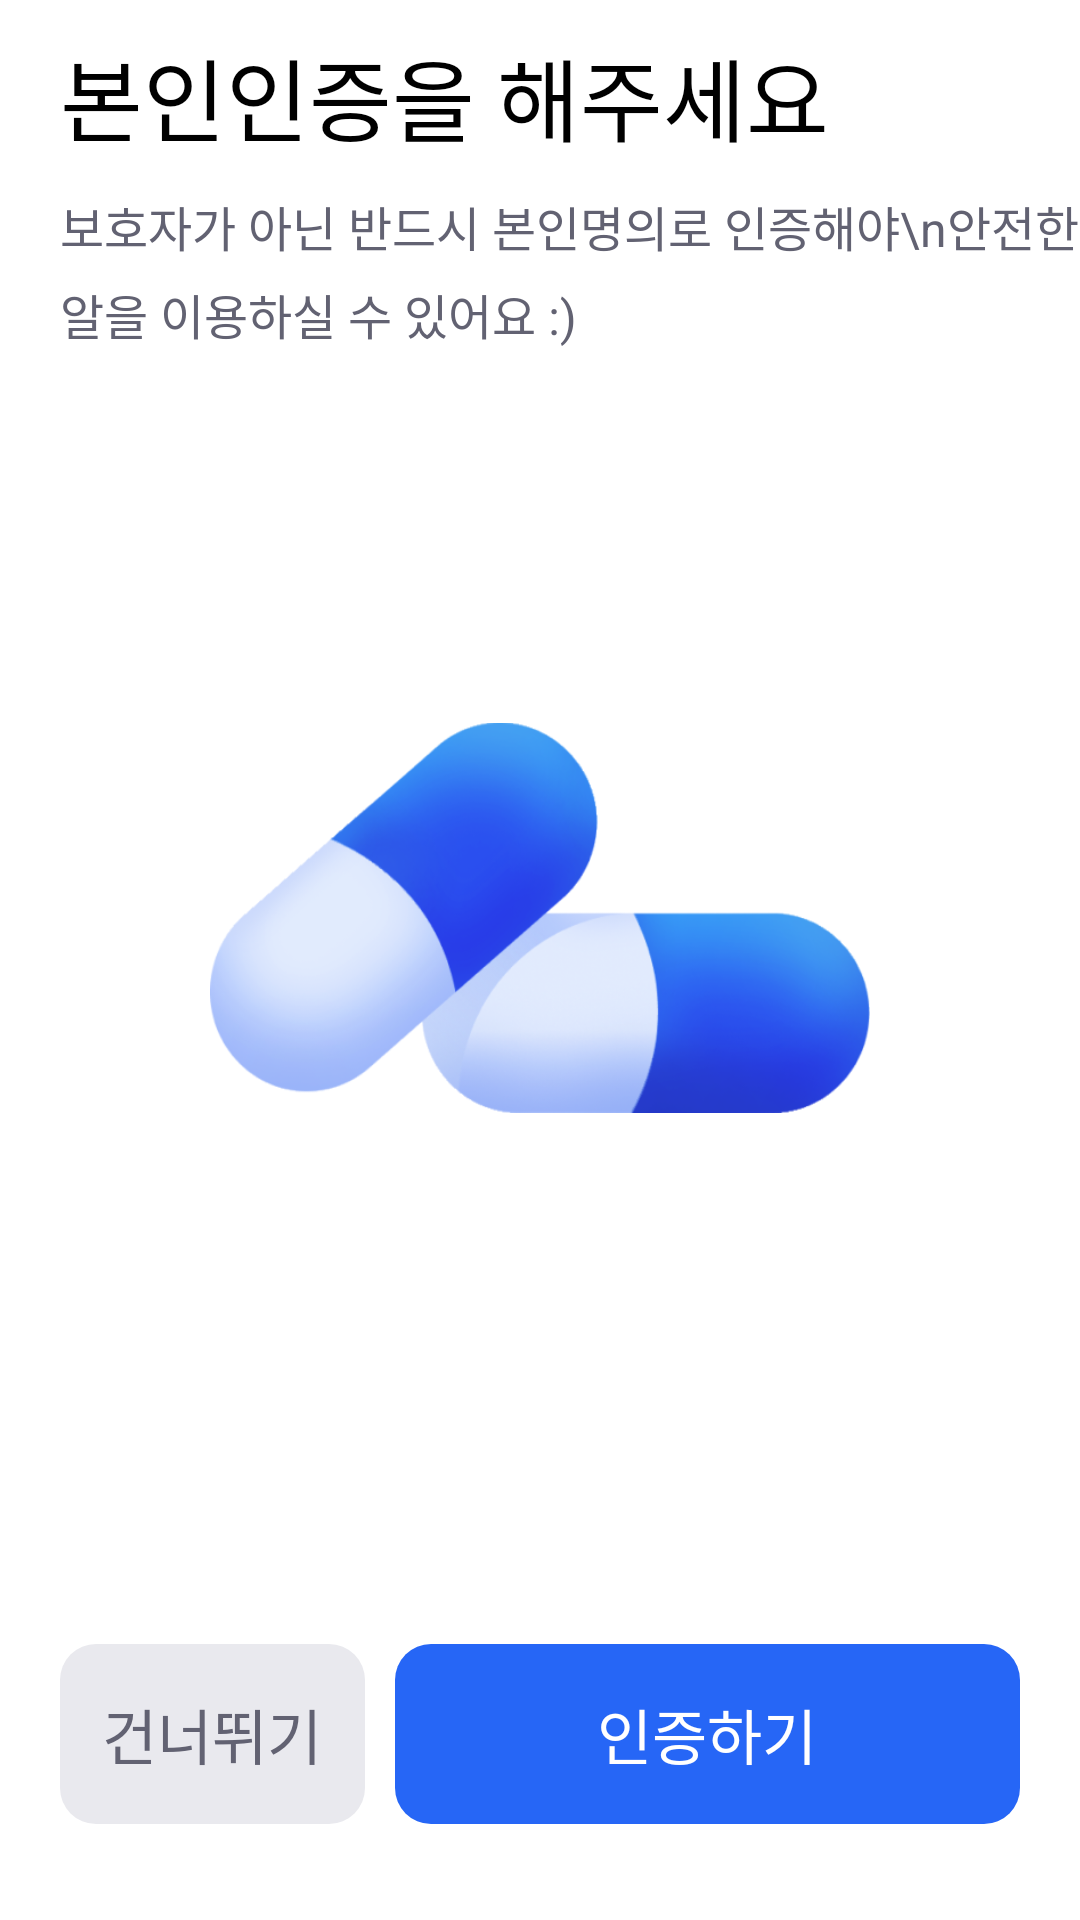

Produce the Android XML layout that renders to this screen, including the resource entries it uses.
<!-- AndroidManifest.xml: application theme Theme.Yakal -->
<!-- res/layout/fragment_sign_up_certification.xml -->
<?xml version="1.0" encoding="utf-8"?>
<layout xmlns:android="http://schemas.android.com/apk/res/android"
    xmlns:tools="http://schemas.android.com/tools"
    xmlns:app="http://schemas.android.com/apk/res-auto">

    <data>
        <variable
            name="viewModel"
            type="com.viewpharm.yakal.signup.viewmodel.SkipEventViewModel" />
        <variable
            name="certificationViewModel"
            type="com.viewpharm.yakal.signup.viewmodel.NextEventViewModel" />
    </data>

    <FrameLayout
        android:layout_width="match_parent"
        android:layout_height="match_parent"
        android:background="@color/white"
        tools:context=".signup.fragment.SignUpCertificationFragment">

        <androidx.constraintlayout.widget.ConstraintLayout
            android:layout_width="match_parent"
            android:layout_height="match_parent">

            <TextView
                android:id="@+id/titleTextView"
                android:layout_width="wrap_content"
                android:layout_height="wrap_content"
                android:text="본인인증을 해주세요"
                style="@style/default_font"
                android:textSize="30sp"
                android:textColor="@color/black"
                android:layout_marginTop="10dp"
                android:layout_marginStart="20dp"
                app:layout_constraintTop_toTopOf="parent"
                app:layout_constraintStart_toStartOf="parent" />

            <TextView
                android:id="@+id/descriptionTextView"
                android:layout_width="wrap_content"
                android:layout_height="wrap_content"
                android:text="보호자가 아닌 반드시 본인명의로 인증해야\n안전한 약알을 이용하실 수 있어요 :)"
                style="@style/default_font"
                android:textSize="16sp"
                android:textColor="#626272"
                android:lineSpacingExtra="6sp"
                android:layout_marginTop="10dp"
                app:layout_constraintTop_toBottomOf="@id/titleTextView"
                app:layout_constraintStart_toStartOf="@id/titleTextView" />

            <ImageView
                android:layout_width="220dp"
                android:layout_height="130dp"
                android:src="@drawable/ic_custom_pill_sub"
                app:layout_constraintTop_toTopOf="@id/descriptionTextView"
                app:layout_constraintBottom_toTopOf="@id/buttonPanel"
                app:layout_constraintStart_toStartOf="parent"
                app:layout_constraintEnd_toEndOf="parent" />


            <LinearLayout
                android:id="@+id/buttonPanel"
                android:layout_width="match_parent"
                android:layout_height="wrap_content"
                android:paddingBottom="32dp"
                android:paddingStart="20dp"
                android:paddingEnd="20dp"
                app:layout_constraintBottom_toBottomOf="parent"
                app:layout_constraintStart_toStartOf="parent"
                app:layout_constraintEnd_toEndOf="parent">

                <androidx.appcompat.widget.AppCompatButton
                    android:id="@+id/skipButton"
                    android:layout_width="match_parent"
                    android:layout_height="60dp"
                    android:text="건너뛰기"
                    style="@style/default_font"
                    android:textSize="20sp"
                    android:textColor="#626272"

                    android:onClick="@{() -> viewModel.onClickNextButton()}"
                    android:layout_marginEnd="5dp"
                    android:outlineProvider="none"
                    android:background="@drawable/btn_sign_up_skip"
                    android:layout_weight="2" />

                <androidx.appcompat.widget.AppCompatButton
                    android:id="@+id/certificationButton"
                    android:layout_width="match_parent"
                    android:layout_height="60dp"
                    android:text="인증하기"
                    style="@style/default_font"
                    android:textSize="20sp"
                    android:textColor="@color/white"

                    android:onClick="@{() -> certificationViewModel.onClickNextButton()}"
                    android:outlineProvider="none"
                    android:background="@drawable/btn_sign_up_next_enable"
                    android:layout_marginStart="5dp"
                    android:layout_weight="1" />
            </LinearLayout>

        </androidx.constraintlayout.widget.ConstraintLayout>

    </FrameLayout>
</layout>
<!-- resources referenced by this layout -->
<resources>
  <color name="black">#FF000000</color>
  <color name="white">#FFFFFFFF</color>
  <!-- drawable btn_sign_up_next_enable (drawable) -->
  <?xml version="1.0" encoding="utf-8"?>
  <ripple xmlns:android="http://schemas.android.com/apk/res/android"
      android:color="#E9E9EE">
      <item>
          <layer-list>
              <item>
                  <shape android:shape="rectangle">
                      <solid android:color="@color/blue" />
                      <corners android:radius="12dp"/>
                  </shape>
              </item>
          </layer-list>
      </item>
  </ripple>
  <!-- drawable btn_sign_up_skip (drawable) -->
  <?xml version="1.0" encoding="utf-8"?>
  <ripple xmlns:android="http://schemas.android.com/apk/res/android"
  android:color="@color/white">
  <item>
      <layer-list>
          <item>
              <shape android:shape="rectangle">
                  <solid android:color="#E9E9EE" />
                  <corners android:radius="12dp"/>
              </shape>
          </item>
      </layer-list>
  </item>
  </ripple>
  <!-- drawable ic_custom_pill_sub: png bitmap (drawable, 94431 bytes) -->
  <style name="default_font" parent="">
          <item name="fontFamily">@font/suit_medium</item>
          <item name="android:textColor">@color/black</item>
      </style>
  <style name="Theme.Yakal" parent="Base.Theme.Yakal" />
  <color name="blue">#FF2666F6</color>
  <style name="Base.Theme.Yakal" parent="Theme.Material3.DayNight.NoActionBar">
          
          
      </style>
</resources>
